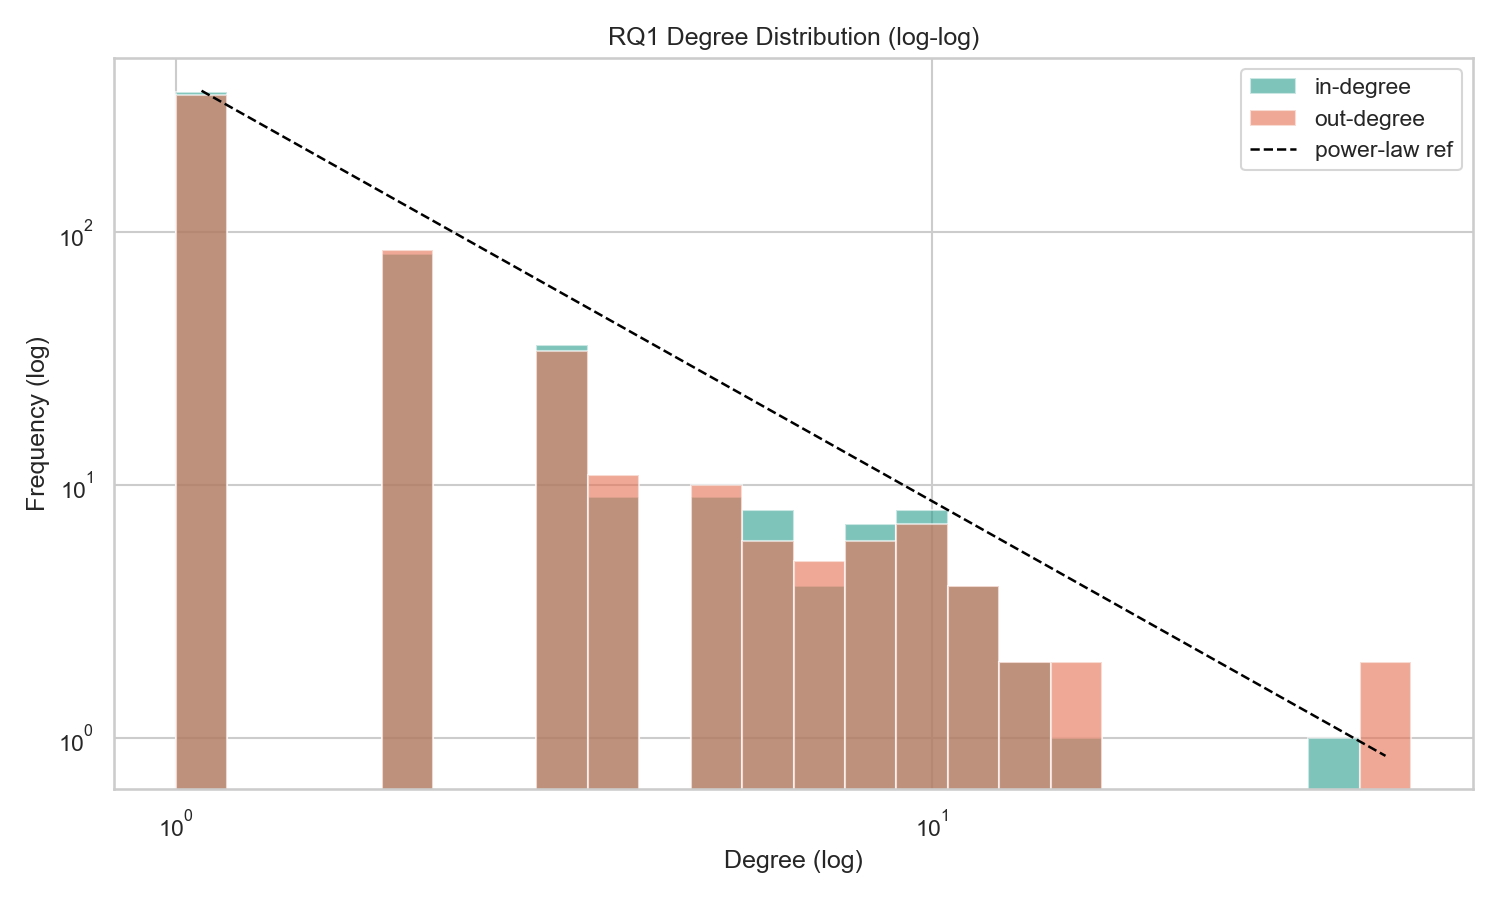

The file beside this chart, header and first rows:
in_degree, out_degree
0.0, 1.0
1.0, 0.0
2.0, 4.0
3.0, 2.0
8.0, 7.0
1.0, 1.0
3.0, 2.0
1.0, 2.0
1.0, 1.0
1.0, 1.0
3.0, 3.0
1.0, 2.0
1.0, 1.0
1.0, 1.0
1.0, 1.0
0.0, 3.0
1.0, 1.0
1.0, 0.0
8.0, 9.0
12.0, 14.0
7.0, 8.0
6.0, 6.0
3.0, 3.0
2.0, 2.0
33.0, 38.0
1.0, 1.0
2.0, 2.0
3.0, 3.0
2.0, 2.0
2.0, 2.0
11.0, 11.0
2.0, 2.0
4.0, 3.0
1.0, 1.0
2.0, 2.0
3.0, 3.0
1.0, 1.0
2.0, 2.0
1.0, 1.0
5.0, 5.0
1.0, 1.0
8.0, 8.0
1.0, 1.0
6.0, 6.0
2.0, 2.0
6.0, 5.0
16.0, 16.0
2.0, 1.0
1.0, 1.0
11.0, 11.0
14.0, 15.0
2.0, 2.0
1.0, 1.0
1.0, 1.0
7.0, 5.0
2.0, 2.0
1.0, 1.0
8.0, 8.0
2.0, 2.0
2.0, 2.0
... 488 more rows
